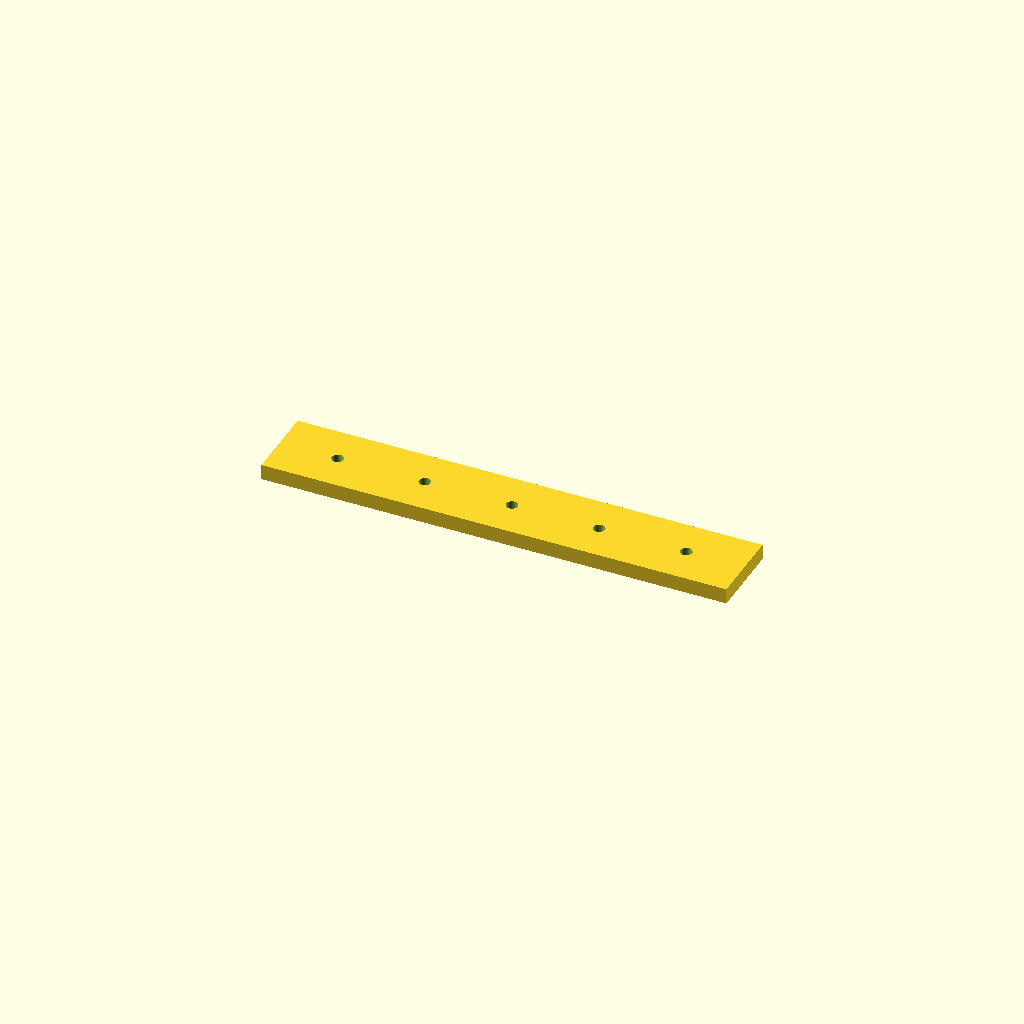
Cell 1 — every parameter at its default value.
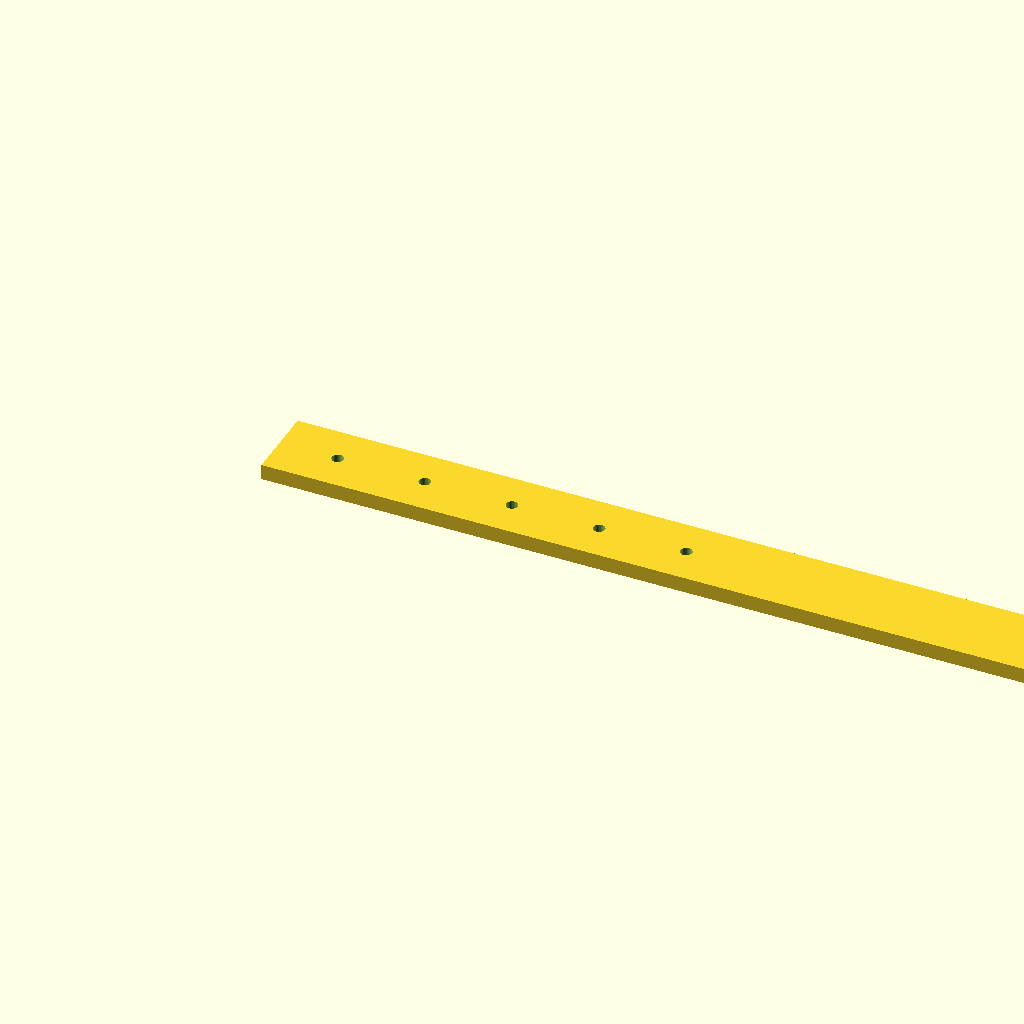
Cell 2 — rail_l set to 480, the other parameters unchanged.
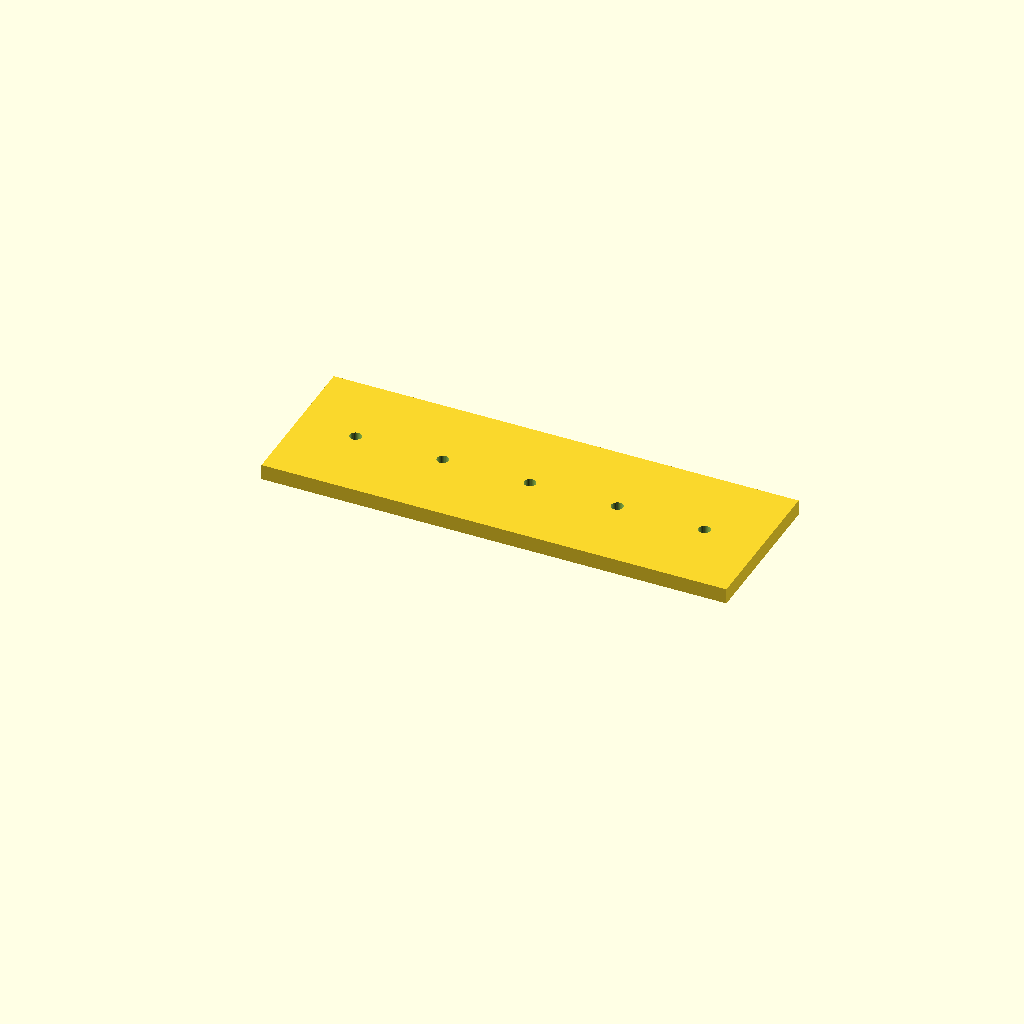
Cell 3: the same model with rail_w = 80.
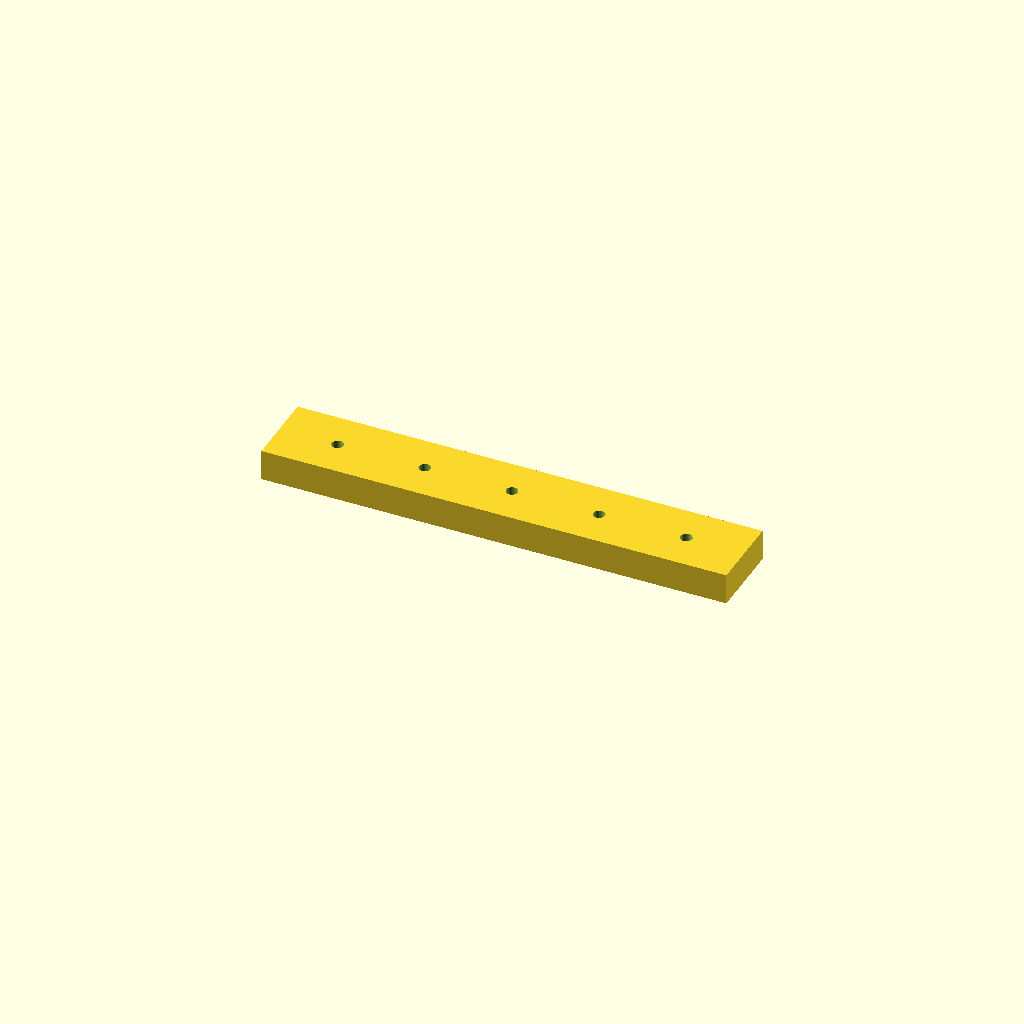
Cell 4: the same model with rail_t = 16.
All cells are drawn from one camera (rotation 55°, 0°, 25°, orthographic, colour scheme Cornfield), so only the parameter changes between them.
Source of the model, optional_data/data/scale1/largestruc/part_0090.scad:
$fn = 32;

// ----------------------------------------------------------------------
// Long rail: 200-250 mm mounting rail
// ----------------------------------------------------------------------

// --- parameters (mm) ---
rail_l = 240;             // rail length, X
rail_w = 40;              // rail width, Y
rail_t = 8;               // rail thickness, Z
hole_d = 6;               // mounting hole diameter
hole_start = 30;          // first hole offset from the end
hole_pitch = 45;          // hole pitch
holes = 5;                // number of holes
fit_tol = 0.02;           // tolerance for press fits, mm
free_tol = 0.2;           // tolerance for clearance fits, mm

difference() {
  cube([rail_l, rail_w, rail_t]);
  for (i = [0 : holes - 1])
    translate([hole_start + i * hole_pitch, rail_w / 2, -1])
      cylinder(h = rail_t + 2, d = hole_d);
}
Customizer parameters (derived from the source; name, type, default, range or options):
rail_l: number, default 240
rail_w: number, default 40
rail_t: number, default 8
hole_d: number, default 6
hole_start: number, default 30
hole_pitch: number, default 45
holes: number, default 5
fit_tol: number, default 0.02
free_tol: number, default 0.2
